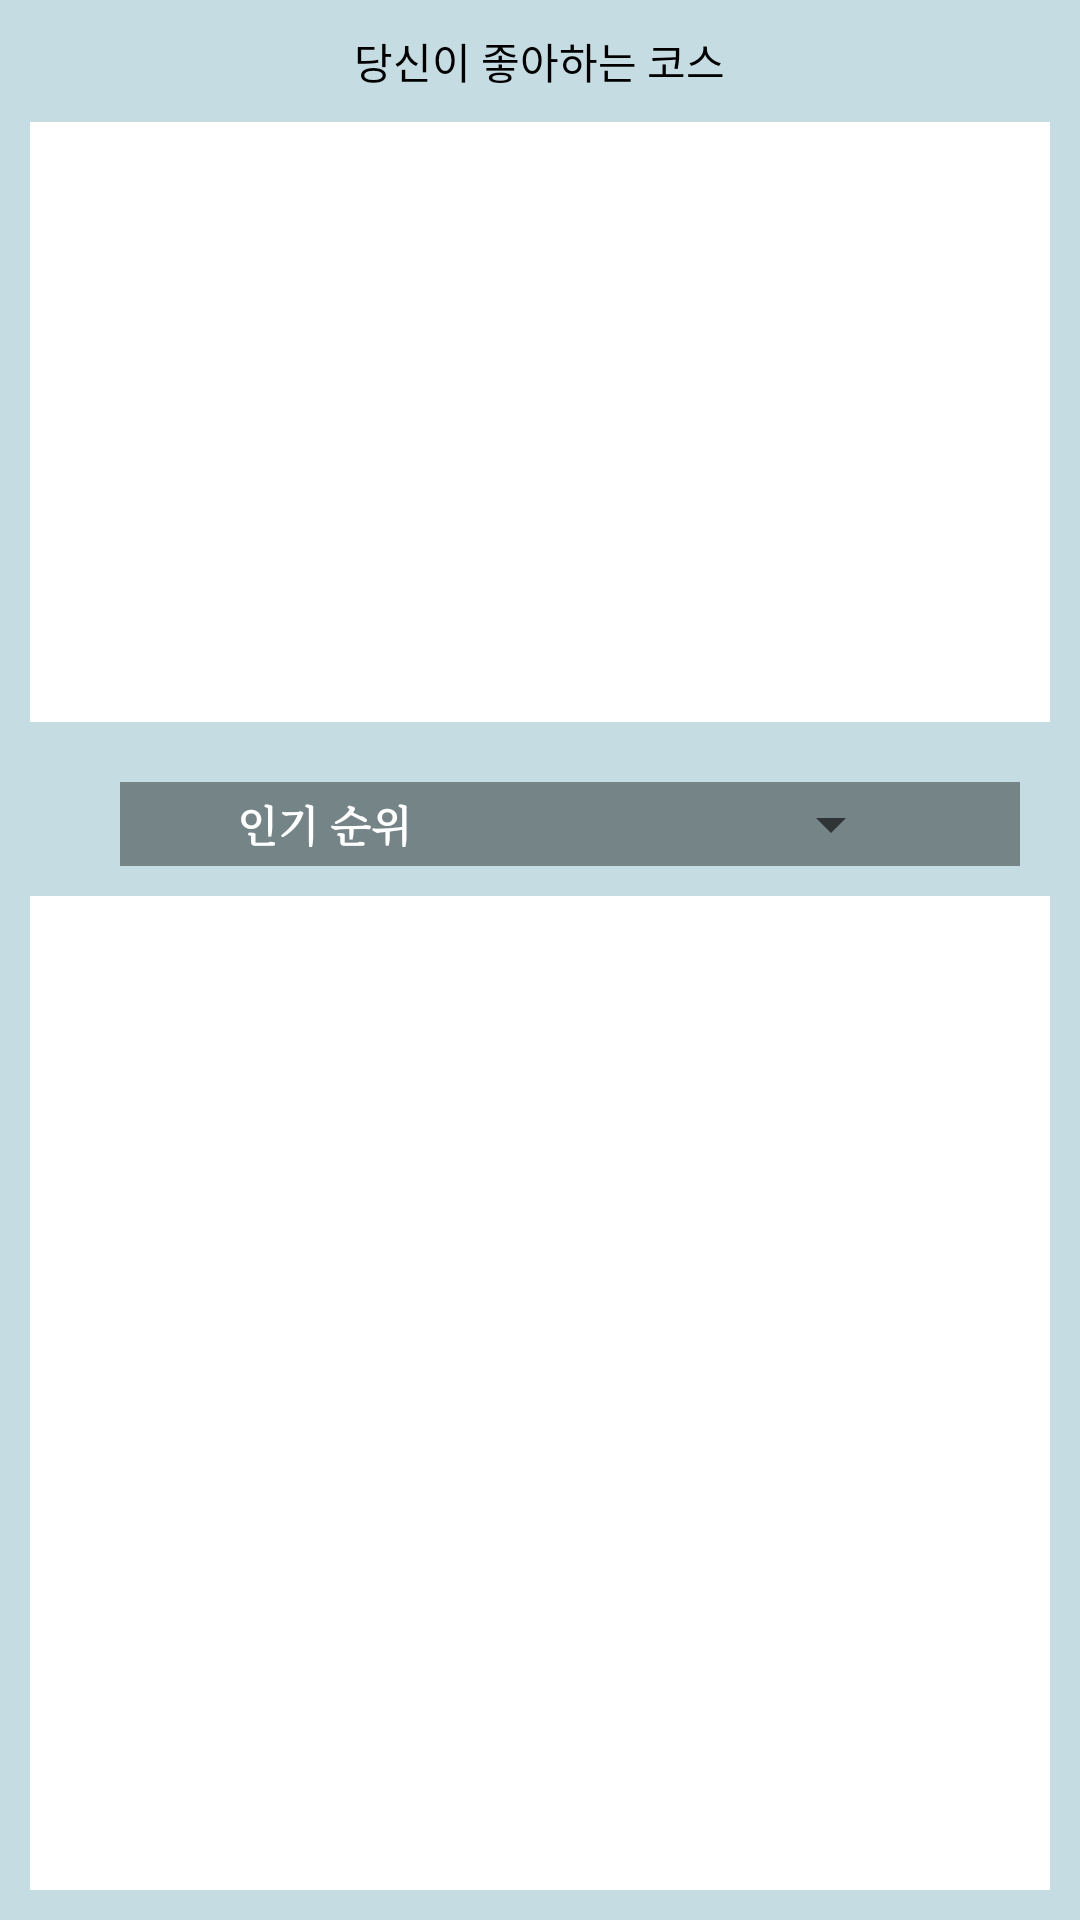

Write the Android layout XML for this screen, with the resource values it uses.
<!-- AndroidManifest.xml: application theme AppTheme -->
<!-- res/layout/fragment_statistics.xml -->
<LinearLayout
    xmlns:android="http://schemas.android.com/apk/res/android"
    xmlns:tools="http://schemas.android.com/tools"
    android:layout_width="match_parent"
    android:layout_height="match_parent"
    android:orientation="vertical"
    tools:context="com.example.ggavi.registeration.ahn1.StatisticsFragment"
    android:background="#C4DCE2">

    <LinearLayout
        android:layout_width="wrap_content"
        android:layout_height="wrap_content"
        android:orientation="horizontal"
        android:layout_gravity="center"
        android:layout_marginTop="10dp">
        
        <TextView
            android:layout_width="wrap_content"
            android:layout_height="wrap_content"
            android:text="당신이 좋아하는 코스"
            android:textColor="#000000" />


        
        
        
        <TextView
            android:visibility="gone"
            android:layout_width="wrap_content"
            android:layout_height="wrap_content"
            android:text="0개"
            android:textColor="@color/colorPrimaryDark"
            android:id="@+id/totalCredit"/>
    </LinearLayout>


    <LinearLayout
        android:layout_width="match_parent"
        android:layout_height="200dp"
        android:background="#ffffff"
        android:layout_margin="10dp">

        <ListView
            android:layout_width="match_parent"
            android:layout_height="match_parent"
            android:id="@+id/courseListView"
            android:divider="#e5e5e5"
            android:dividerHeight="2dp"
            android:padding="5dp">
        </ListView>

    </LinearLayout>

    <LinearLayout
        android:layout_width="300dp"
        android:layout_height="wrap_content"
        android:background="#758487"
        android:orientation="horizontal"
        android:layout_gravity="center"
        android:layout_marginLeft="10dp"
        android:layout_marginTop="10dp"
        android:padding="2dp"
        android:gravity="center">
        
        <TextView
            android:layout_width="wrap_content"
            android:layout_height="wrap_content"
            android:typeface="serif"
            android:text="인기 순위 "
            android:textColor="#ffffff"
            android:textStyle="bold"/>

        <Spinner
            android:layout_width="150dp"
            android:layout_height="wrap_content"
            android:layout_gravity="center"
            android:layout_marginLeft="10dp"
            android:id="@+id/rankSpinner">
        </Spinner>

    </LinearLayout>

    <LinearLayout
        android:layout_width="match_parent"
        android:layout_height="match_parent"
        android:background="#ffffff"
        android:layout_margin="10dp">

        <ListView
            android:layout_width="match_parent"
            android:layout_height="match_parent"
            android:id="@+id/rankListView"
            android:divider="#ffffff"
            android:dividerHeight="10dp"
            android:padding="5dp">
        </ListView>

    </LinearLayout>

</LinearLayout>
<!-- resources referenced by this layout -->
<resources>
  <color name="colorPrimaryDark">#20B2AA</color>
  <style name="AppTheme" parent="Theme.AppCompat.Light.DarkActionBar">
          
          <item name="colorPrimary">@color/colorPrimary</item>
          <item name="colorPrimaryDark">@color/colorPrimaryDark</item>
          <item name="colorAccent">@color/colorAccent</item>
      </style>
  <color name="colorPrimary">#00CED1</color>
  <color name="colorAccent">#546E7A</color>
</resources>
